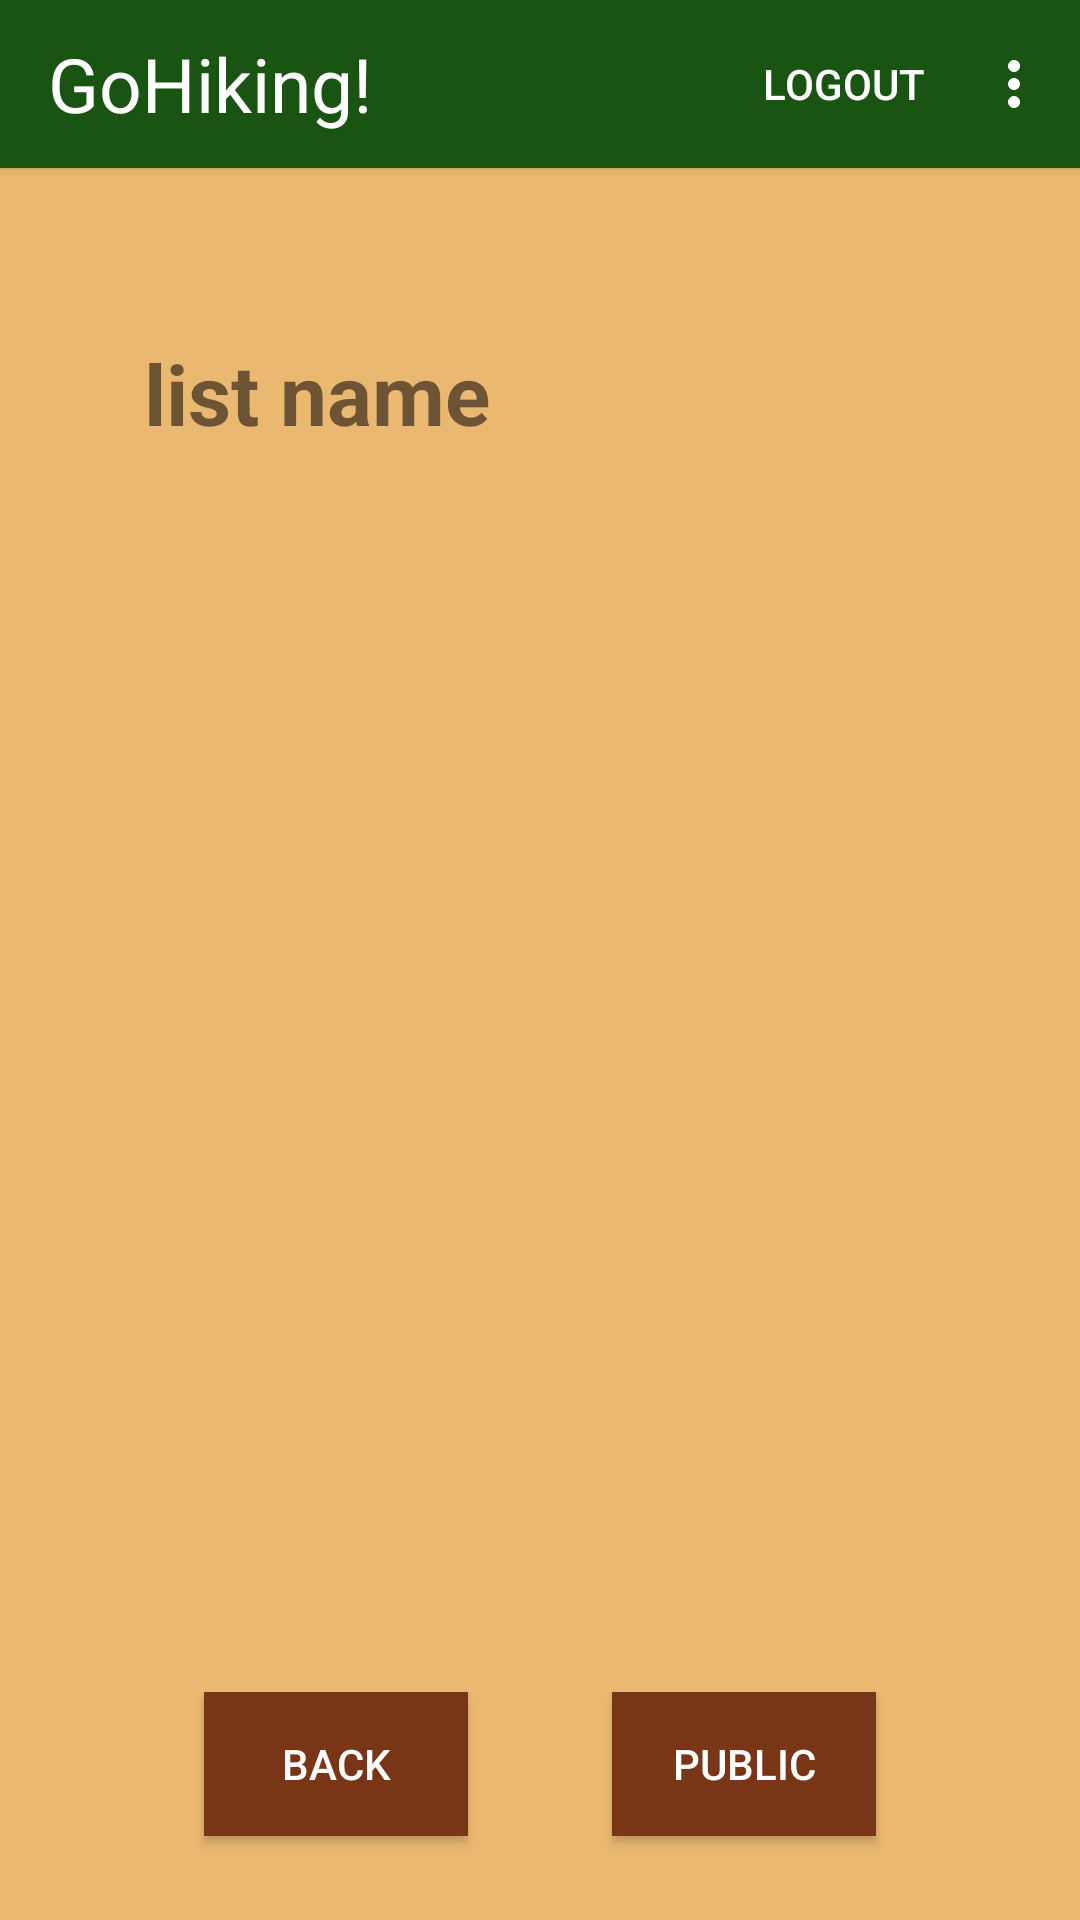

Here is an Android app screen rendered from its layout file. Give the layout XML and the strings, colors and styles it references.
<!-- AndroidManifest.xml: application theme Theme.Project -->
<!-- res/layout/activity_list.xml -->
<?xml version="1.0" encoding="utf-8"?>
<androidx.constraintlayout.widget.ConstraintLayout xmlns:android="http://schemas.android.com/apk/res/android"
    xmlns:app="http://schemas.android.com/apk/res-auto"
    xmlns:tools="http://schemas.android.com/tools"
    android:id="@+id/main"
    android:layout_width="match_parent"
    android:layout_height="match_parent"
    android:background="@color/sand"
    tools:context=".ProfileActivity">


    <androidx.appcompat.widget.Toolbar
        android:id="@+id/appbar"
        android:layout_width="match_parent"
        android:layout_height="wrap_content"
        android:background="@color/dark_green"
        android:elevation="@dimen/cardview_default_elevation"
        android:theme="@style/Theme.Project"
        app:layout_constraintEnd_toEndOf="parent"
        app:layout_constraintHorizontal_bias="0.0"
        app:layout_constraintStart_toStartOf="parent"
        app:layout_constraintTop_toTopOf="parent"
        app:menu="@menu/navbar"
        app:popupTheme="@style/ThemeOverlay.AppCompat.Light">

        <TextView
            android:layout_width="wrap_content"
            android:layout_height="wrap_content"
            android:layout_gravity="start"
            android:text="@string/app_name"
            android:textColor="@color/white"
            android:textSize="25sp" />

    </androidx.appcompat.widget.Toolbar>

    <TextView
        android:id="@+id/listname"
        android:layout_width="wrap_content"
        android:layout_height="wrap_content"
        android:layout_marginStart="48dp"
        android:layout_marginTop="110dp"
        android:text="list name"
        android:textAlignment="center"
        android:textSize="28sp"
        android:textStyle="bold"
        app:layout_constraintBottom_toBottomOf="parent"
        app:layout_constraintEnd_toEndOf="parent"
        app:layout_constraintHorizontal_bias="0.0"
        app:layout_constraintStart_toStartOf="parent"
        app:layout_constraintTop_toTopOf="parent"
        app:layout_constraintVertical_bias="0.005" />

    <LinearLayout
        android:id="@+id/listlayout"
        android:layout_width="match_parent"
        android:layout_height="match_parent"
        android:gravity="center"
        android:orientation="horizontal"
        tools:layout_editor_absoluteX="205dp"
        tools:layout_editor_absoluteY="-283dp">

        <ScrollView
            android:layout_width="match_parent"
            android:layout_height="wrap_content"
            android:orientation="vertical">

            <LinearLayout
                android:id="@+id/trailslayout"
                android:layout_width="match_parent"
                android:layout_height="match_parent"
                android:layout_marginStart="55dp"
                android:layout_marginTop="202dp"
                android:baselineAligned="false"
                android:orientation="vertical"
                android:textColor="@color/black"
                app:layout_constraintStart_toStartOf="parent"
                app:layout_constraintTop_toTopOf="parent" />
        </ScrollView>
    </LinearLayout>

    <Button
        android:id="@+id/back_button"
        android:layout_width="wrap_content"
        android:layout_height="wrap_content"
        android:layout_marginBottom="28dp"
        android:background="@color/brown"
        android:text="back"
        android:textColor="@color/white"
        app:layout_constraintBottom_toBottomOf="parent"
        app:layout_constraintEnd_toEndOf="parent"
        app:layout_constraintHorizontal_bias="0.25"
        app:layout_constraintStart_toStartOf="parent" />

    <ToggleButton
        android:id="@+id/permission_button"
        android:layout_width="wrap_content"
        android:layout_height="wrap_content"
        android:layout_marginBottom="28dp"
        android:background="@color/brown"
        android:textColor="@color/white"
        android:textOff="Public"
        android:textOn="Private"
        app:layout_constraintBottom_toBottomOf="parent"
        app:layout_constraintEnd_toEndOf="parent"
        app:layout_constraintHorizontal_bias="0.75"
        app:layout_constraintStart_toStartOf="parent" />

    <androidx.constraintlayout.widget.Guideline
        android:id="@+id/guideline2"
        android:layout_width="wrap_content"
        android:layout_height="wrap_content"
        android:orientation="vertical"
        app:layout_constraintGuide_begin="20dp" />


</androidx.constraintlayout.widget.ConstraintLayout>
<!-- resources referenced by this layout -->
<resources>
  <color name="black">#FF000000</color>
  <color name="brown">#783617</color>
  <color name="dark_green">#1a5412</color>
  <color name="sand">#ebb871</color>
  <color name="white">#FFFFFFFF</color>
  <string name="app_name">GoHiking!</string>
  <style name="Theme.Project" parent="Base.Theme.Project" />
  <style name="Base.Theme.Project" parent="Theme.AppCompat.Light.NoActionBar">
          
          
          <item name="colorPrimary">@color/dark_green</item>
          <item name="colorControlNormal">@color/white</item>
          <item name="actionMenuTextColor">@color/white</item>
      </style>
</resources>
